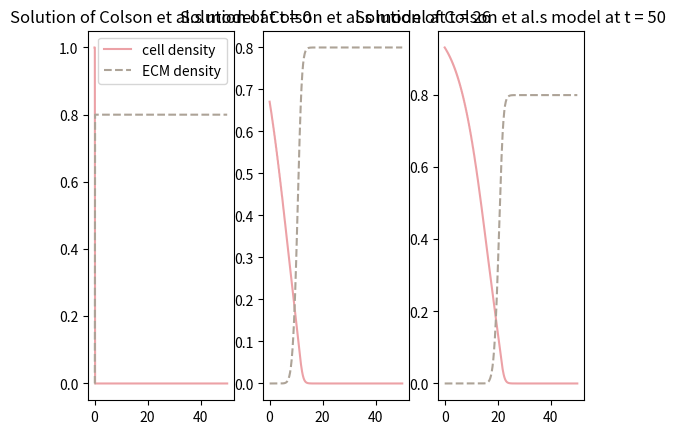

Reproduce this figure in Python.
"""
This module is not part of the CPM-FEM model. It is an implementation of Colson's parameterized PDE model. Executing the
script solves the equations and plots them for three time steps.
"""

import numpy as np
from scipy.integrate import solve_ivp
import matplotlib.pyplot as plt


# parameters as defined in Colson et al. (with discretization parameters from Crossley et al.)
spacing = 0.1  # grid spacing, see \Delta in Appendix B of Crossley et al.
L = 50  # length of the domain
I = int(L/spacing)  # number of grid points
sigma = 0.2  # length of the domain that is initially occupied by cells
omega = 0.1  # sharpness of the initial boundary between the tumour and healthy tissue
D_cells = 0.5  # diffusivity of tumour cells in the absence of ECM
M = 1  # ECM density that inhibits all tumour cell movement
m_0 = 0.8  # ECM density
K = 1  # carrying capacity
r = 0.1  # growth rate
k = 2  # degradation rate
T_max = 50  # largest point in time for which the solution is supposed to be calculated


def colson_parameterized_ode(t, vals):
    """
    This is the spatially discretized, parameterized version of Colson's model.
    :param t: a placeholder, necessary for the calling signature of scipy.integrate.solve_ivp.
    :param vals: the discretized values of u and m of the previous time step. This has to be an array of length 2*I
    (= number of equations).
    :return: [u_0, u_1, ..., u_{I-1}, m_0, m_1, ..., m_{I-1}]
    """
    u = vals[0:I]
    m = vals[I:2*I]
    u_out = np.zeros(I)
    u_out[0] = D_cells / (spacing * spacing) * (u[1] - u[0]) + u[0] * (1 - u[0] - m[0])
    u_out[I - 1] = D_cells / (spacing * spacing) * (u[I - 2] - u[I - 1] - u[I - 2] * m[I - 1] + u[I - 1] * m[I - 2]) + u[I - 1] * (1 - u[I - 1] - m[I - 1])
    u_out[1:I - 1] = D_cells / (spacing * spacing) * ((2 - m[0:I - 2] / M - m[1:I - 1] / M) * u[0:I - 2] - (4 - m[0:I - 2] / M - 2 * m[1:I - 1] / M - m[2:I] / M) * u[1:I - 1] + (2 - m[1:I - 1] / M - m[2:I] / M) * u[2:I]) + u[1:I - 1] * r * (1 - u[1:I - 1] / K)
    m_out = -k * m * u
    return np.ravel([u_out, m_out])


# define the initial values (see equation (4.1) in Colson et al.)
u0 = np.zeros(I)
m0 = np.zeros(I)
for x in range(I):
    if x*spacing < sigma - omega:
        u0[x] = 1
    elif x*spacing < sigma:
        u0[x] = np.exp(1 - 1/(1 - ((x * spacing - sigma + omega)/omega)**2))
        m0[x] = m_0 * (1 - u0[x])
    if x*spacing >= sigma:
        m0[x] = m_0

init_vals = np.ravel([u0, m0])

# solve the space-discretized system
sol = solve_ivp(colson_parameterized_ode, [0, T_max], init_vals)

# plot at different points in time
timepoints = sol.t
middle_t = round(len(timepoints)/2)
end_t = len(timepoints) - 1

sol_time1 = sol.y[:, 0]  # u and m at this point in time are given by sol_time1[0:I] and sol_time1[I:2*I], resp.
sol_time2 = sol.y[:, middle_t]
sol_time3 = sol.y[:, end_t]

x = np.linspace(0, L, I)

plt.figure()
plt.subplot(131)
plt.plot(x, sol_time1[0:I], label="cell density", color='#eca1a6')
plt.plot(x, sol_time1[I:2*I], label="ECM density", color='#ada397', linestyle='dashed')
plt.legend()
plt.title('Solution of Colson et al.s model at t = ' + str(round(timepoints[0])))
plt.subplot(132)
plt.plot(x, sol_time2[0:I], color='#eca1a6')
plt.plot(x, sol_time2[I:2*I], color='#ada397', linestyle='dashed')
plt.title('Solution of Colson et al.s model at t = ' + str(round(timepoints[middle_t])))
plt.subplot(133)
plt.plot(x, sol_time3[0:I], color='#eca1a6')
plt.plot(x, sol_time3[I:2*I], color='#ada397', linestyle='dashed')
plt.title('Solution of Colson et al.s model at t = ' + str(round(timepoints[end_t])))
plt.show()